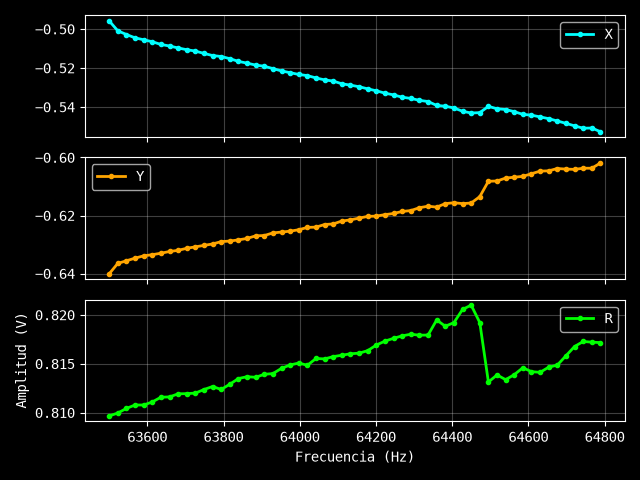

Source data for this figure (header and first rows):
Excitación: 1 V
Frecuencia (Hz), X (V), Y (V), R (V)
63500, -0.4958, -0.6401, 0.8097
63523, -0.5009, -0.6365, 0.81
63545, -0.5028, -0.6356, 0.8104
63568, -0.5045, -0.6347, 0.8108
63590, -0.5055, -0.6339, 0.8108
63613, -0.5065, -0.6335, 0.8111
63636, -0.5079, -0.633, 0.8116
63658, -0.5087, -0.6324, 0.8116
63681, -0.5097, -0.632, 0.8119
63704, -0.5106, -0.6313, 0.8119
63726, -0.5113, -0.6308, 0.812
63749, -0.5125, -0.6303, 0.8124
63771, -0.5136, -0.6298, 0.8127
63794, -0.5141, -0.629, 0.8124
63817, -0.5152, -0.6288, 0.8129
63839, -0.5166, -0.6284, 0.8135
63862, -0.5175, -0.6279, 0.8137
63884, -0.5185, -0.627, 0.8136
63907, -0.5191, -0.6269, 0.8139
63930, -0.5203, -0.626, 0.814
63952, -0.5215, -0.6257, 0.8145
63975, -0.5224, -0.6254, 0.8149
63997, -0.5233, -0.6249, 0.8151
64020, -0.5239, -0.6241, 0.8148
64043, -0.5251, -0.624, 0.8155
64065, -0.5261, -0.6231, 0.8155
64088, -0.5267, -0.6229, 0.8157
64111, -0.5281, -0.6219, 0.8159
64133, -0.5288, -0.6215, 0.816
64156, -0.5296, -0.6209, 0.8161
64178, -0.5307, -0.6203, 0.8163
64201, -0.5317, -0.6202, 0.8169
64224, -0.5329, -0.6197, 0.8173
64246, -0.5338, -0.6193, 0.8176
64269, -0.535, -0.6186, 0.8179
64291, -0.5356, -0.6183, 0.818
64314, -0.5366, -0.6173, 0.8179
64337, -0.5372, -0.6168, 0.8179
64359, -0.5392, -0.6171, 0.8195
64382, -0.5396, -0.6159, 0.8188
64405, -0.5405, -0.6156, 0.8192
64427, -0.5422, -0.6159, 0.8206
64450, -0.5431, -0.6157, 0.821
64472, -0.5429, -0.6135, 0.8192
64495, -0.5397, -0.6082, 0.8131
64518, -0.5409, -0.6081, 0.8139
64540, -0.5413, -0.6071, 0.8134
64563, -0.5424, -0.6068, 0.8139
64585, -0.5438, -0.6065, 0.8146
64608, -0.5442, -0.6056, 0.8142
64631, -0.5451, -0.6047, 0.8141
64653, -0.546, -0.6046, 0.8147
64676, -0.5472, -0.6038, 0.8149
64698, -0.5484, -0.604, 0.8158
64721, -0.5497, -0.6041, 0.8168
64744, -0.5509, -0.6037, 0.8173
64766, -0.5508, -0.6037, 0.8172
64789, -0.5527, -0.6019, 0.8172
ERROR:
